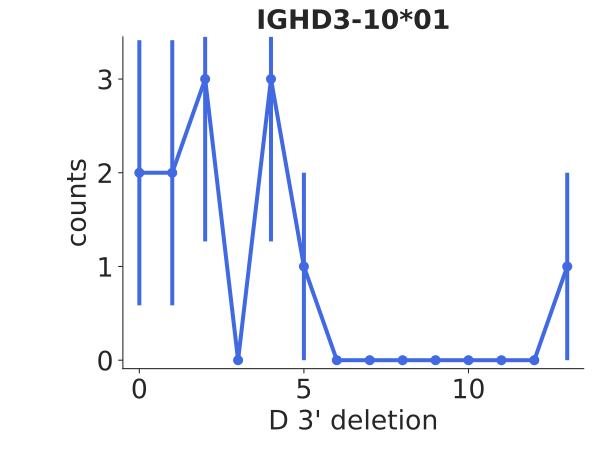

The data file committed next to this chart (first rows):
bin_low_edge, contents, binlabel, error
-1.5, 0.0, , 0.0
-0.5, 2.0, , 1.414
0.5, 2.0, , 1.414
1.5, 3.0, , 1.732
2.5, 0.0, , 0.0
3.5, 3.0, , 1.732
4.5, 1.0, , 1.0
5.5, 0.0, , 0.0
6.5, 0.0, , 0.0
7.5, 0.0, , 0.0
8.5, 0.0, , 0.0
9.5, 0.0, , 0.0
10.5, 0.0, , 0.0
11.5, 0.0, , 0.0
12.5, 1.0, , 1.0
13.5, 0.0, , 0.0
